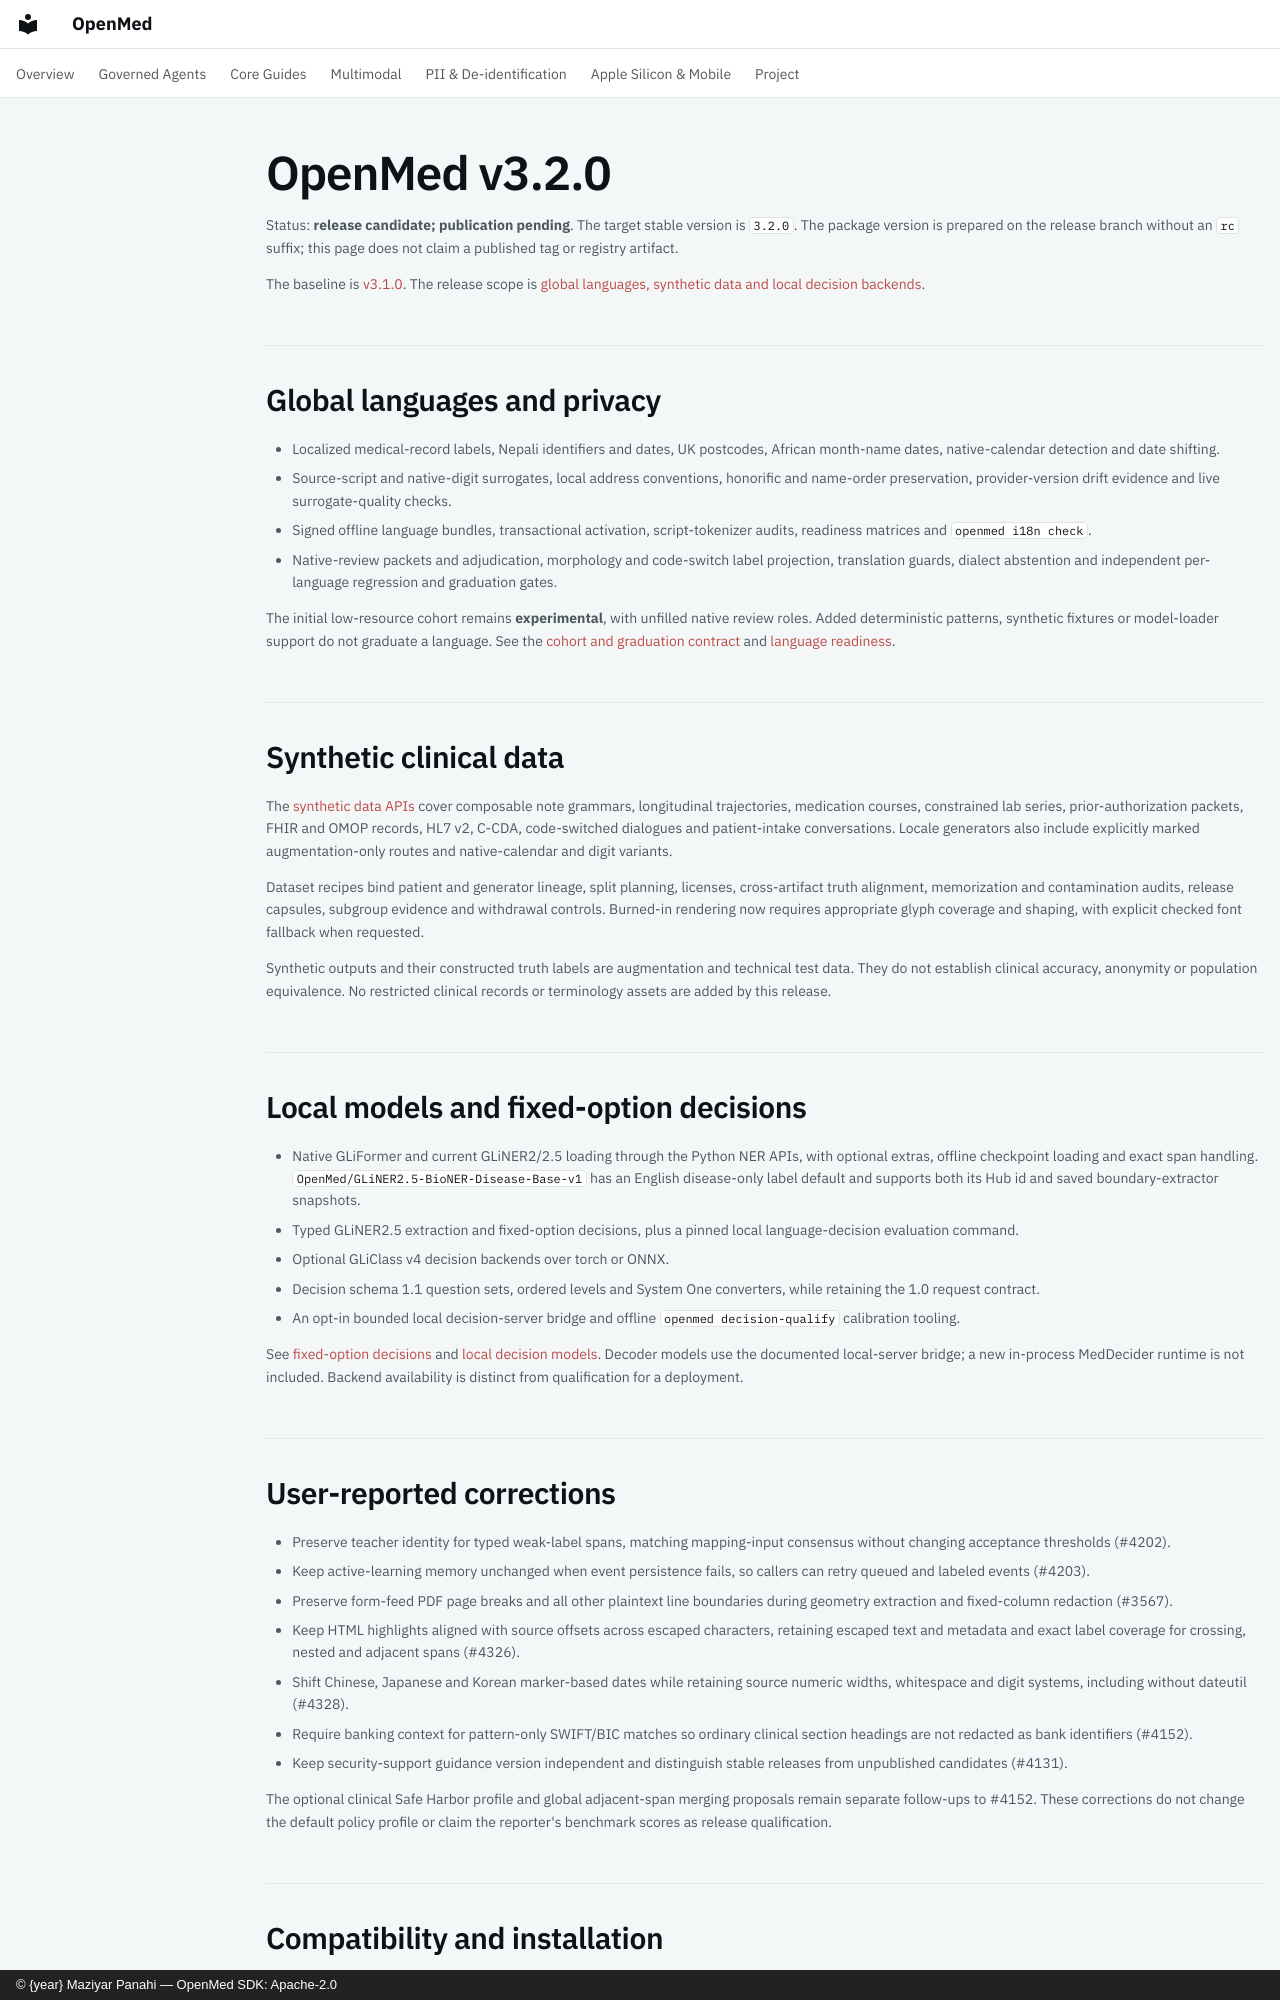

repository: maziyarpanahi/openmed · page: release/v3.2.0/index.html · generator: mkdocs · copyright: © {year} Maziyar Panahi — OpenMed SDK: Apache-2.0

# OpenMed v3.2.0

Status: **release candidate; publication pending**. The target stable version
is `3.2.0`. The package version is prepared on the release branch without an
`rc` suffix; this page does not claim a published tag or registry artifact.

The baseline is [v3.1.0](https://github.com/maziyarpanahi/openmed/releases/tag/v3.1.0).
The release scope is [global languages, synthetic data and local decision
backends](https://github.com/maziyarpanahi/openmed/issues/3195).

## Global languages and privacy

- Localized medical-record labels, Nepali identifiers and dates, UK postcodes,
  African month-name dates, native-calendar detection and date shifting.
- Source-script and native-digit surrogates, local address conventions,
  honorific and name-order preservation, provider-version drift evidence and
  live surrogate-quality checks.
- Signed offline language bundles, transactional activation, script-tokenizer
  audits, readiness matrices and `openmed i18n check`.
- Native-review packets and adjudication, morphology and code-switch label
  projection, translation guards, dialect abstention and independent
  per-language regression and graduation gates.

The initial low-resource cohort remains **experimental**, with unfilled native
review roles. Added deterministic patterns, synthetic fixtures or model-loader
support do not graduate a language. See the [cohort and graduation
contract](../languages/graduation-contract.md) and
[language readiness](../languages/clinical-readiness.md).

## Synthetic clinical data

The [synthetic data APIs](../training/synthetic/index.md) cover composable note
grammars, longitudinal trajectories, medication courses, constrained lab
series, prior-authorization packets, FHIR and OMOP records, HL7 v2, C-CDA,
code-switched dialogues and patient-intake conversations. Locale generators
also include explicitly marked augmentation-only routes and native-calendar
and digit variants.

Dataset recipes bind patient and generator lineage, split planning, licenses,
cross-artifact truth alignment, memorization and contamination audits, release
capsules, subgroup evidence and withdrawal controls. Burned-in rendering now
requires appropriate glyph coverage and shaping, with explicit checked font
fallback when requested.

Synthetic outputs and their constructed truth labels are augmentation and
technical test data. They do not establish clinical accuracy, anonymity or
population equivalence. No restricted clinical records or terminology assets
are added by this release.

## Local models and fixed-option decisions

- Native GLiFormer and current GLiNER2/2.5 loading through the Python NER APIs,
  with optional extras, offline checkpoint loading and exact span handling.
  `OpenMed/GLiNER2.5-BioNER-Disease-Base-v1` has an English disease-only label
  default and supports both its Hub id and saved boundary-extractor snapshots.
- Typed GLiNER2.5 extraction and fixed-option decisions, plus a pinned local
  language-decision evaluation command.
- Optional GLiClass v4 decision backends over torch or ONNX.
- Decision schema 1.1 question sets, ordered levels and System One converters,
  while retaining the 1.0 request contract.
- An opt-in bounded local decision-server bridge and offline
  `openmed decision-qualify` calibration tooling.

See [fixed-option decisions](../api/fixed-option-decisions.md) and
[local decision models](../decision-models.md). Decoder models use
the documented local-server bridge; a new in-process MedDecider runtime is not
included. Backend availability is distinct from qualification for a deployment.

## User-reported corrections

- Preserve teacher identity for typed weak-label spans, matching mapping-input
  consensus without changing acceptance thresholds (#4202).
- Keep active-learning memory unchanged when event persistence fails, so
  callers can retry queued and labeled events (#4203).
- Preserve form-feed PDF page breaks and all other plaintext line boundaries
  during geometry extraction and fixed-column redaction (#3567).
- Keep HTML highlights aligned with source offsets across escaped characters,
  retaining escaped text and metadata and exact label coverage for crossing,
  nested and adjacent spans (#4326).
- Shift Chinese, Japanese and Korean marker-based dates while retaining source
  numeric widths, whitespace and digit systems, including without dateutil
  (#4328).
- Require banking context for pattern-only SWIFT/BIC matches so ordinary
  clinical section headings are not redacted as bank identifiers (#4152).
- Keep security-support guidance version independent and distinguish stable
  releases from unpublished candidates (#4131).

The optional clinical Safe Harbor profile and global adjacent-span merging
proposals remain separate follow-ups to #4152. These corrections do not change
the default policy profile or claim the reporter's benchmark scores as release
qualification.
